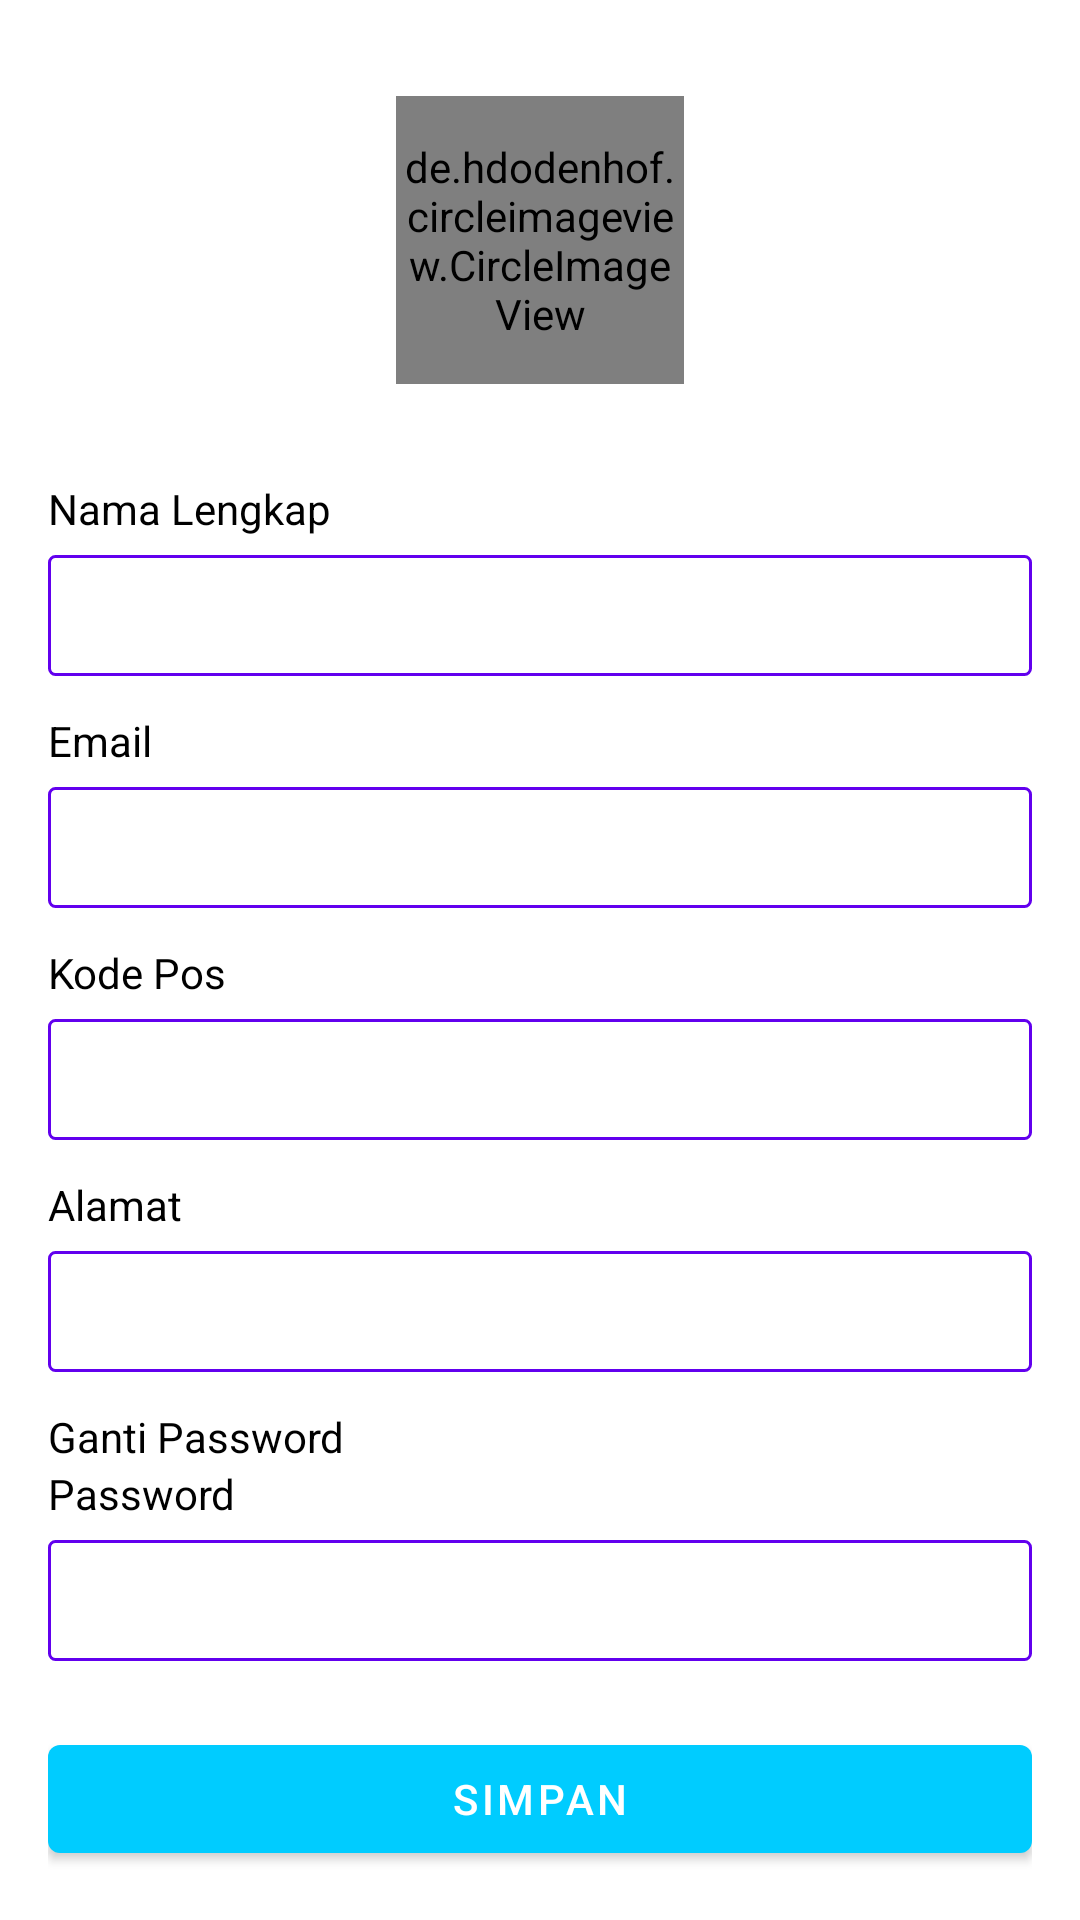

Here is an Android app screen rendered from its layout file. Give the layout XML and the strings, colors and styles it references.
<!-- AndroidManifest.xml: application theme Theme.Sambongrejo -->
<!-- res/layout/fragment_account.xml -->
<?xml version="1.0" encoding="utf-8"?>
<RelativeLayout
    xmlns:android="http://schemas.android.com/apk/res/android"
    xmlns:tools="http://schemas.android.com/tools"
    android:layout_width="match_parent"
    android:layout_height="match_parent"
    android:orientation="vertical"
    xmlns:app="http://schemas.android.com/apk/res-auto"
    android:padding="@dimen/padding_layout"
    tools:context=".RegistrasiActivity">

    <ProgressBar
        android:id="@+id/pBar"
        style="?android:attr/progressBarStyleLarge"
        android:layout_width="wrap_content"
        android:layout_centerInParent="true"
        android:visibility="gone"
        android:layout_height="wrap_content">
    </ProgressBar>

    <LinearLayout
        android:layout_width="match_parent"
        android:layout_height="wrap_content"
        android:orientation="vertical">

        <de.hdodenhof.circleimageview.CircleImageView
            android:id="@+id/profile_image"
            android:layout_width="96dp"
            android:layout_height="96dp"
            android:layout_marginTop="16dp"
            android:layout_gravity="center"
            android:src="@drawable/avatar_svgrepo_com"
            app:civ_border_width="2dp"
            app:civ_border_color="#FF000000"/>

        <TextView
            android:layout_width="match_parent"
            android:layout_height="wrap_content"
            android:text="Nama Lengkap"
            android:layout_marginTop="32dp"
            android:textColor="@color/black" />

        <EditText
            android:id="@+id/nama"
            android:layout_width="match_parent"
            android:layout_height="wrap_content"
            android:layout_marginTop="6dp"
            android:layout_marginBottom="12dp"
            android:background="@drawable/shape_rectangle_line_primary"
            android:inputType="text"
            android:padding="8dp" />

        <TextView
            android:layout_width="match_parent"
            android:layout_height="wrap_content"
            android:text="Email"
            android:textColor="@color/black" />

        <EditText
            android:id="@+id/username"
            android:layout_width="match_parent"
            android:layout_height="wrap_content"
            android:layout_marginTop="6dp"
            android:layout_marginBottom="12dp"
            android:background="@drawable/shape_rectangle_line_primary"
            android:inputType="text"
            android:padding="8dp" />

        <TextView
            android:layout_width="match_parent"
            android:layout_height="wrap_content"
            android:text="Kode Pos"
            android:textColor="@color/black" />

        <EditText
            android:id="@+id/umur"
            android:layout_width="match_parent"
            android:layout_height="wrap_content"
            android:layout_marginTop="6dp"
            android:layout_marginBottom="12dp"
            android:background="@drawable/shape_rectangle_line_primary"
            android:inputType="number"
            android:padding="8dp" />

        <TextView
            android:layout_width="match_parent"
            android:layout_height="wrap_content"
            android:text="Alamat"
            android:textColor="@color/black" />

        <EditText
            android:id="@+id/alamat"
            android:layout_width="match_parent"
            android:layout_height="wrap_content"
            android:layout_marginTop="6dp"
            android:layout_marginBottom="12dp"
            android:background="@drawable/shape_rectangle_line_primary"
            android:inputType="text"
            android:padding="8dp" />

        <TextView
            android:id="@+id/btnChangePassword"
            android:layout_width="match_parent"
            android:layout_height="wrap_content"
            android:text="Ganti Password"
            android:textColor="@color/black" />

        <TextView
            android:id="@+id/labelPassword"
            android:layout_width="match_parent"
            android:layout_height="wrap_content"
            android:text="Password"
            android:textColor="@color/black" />

        <EditText
            android:id="@+id/password"
            android:layout_width="match_parent"
            android:layout_height="wrap_content"
            android:layout_marginTop="6dp"
            android:layout_marginBottom="12dp"
            android:background="@drawable/shape_rectangle_line_primary"
            android:inputType="textPassword"
            android:padding="8dp" />

        <Button
            android:id="@+id/btn_simpan"
            android:layout_width="match_parent"
            android:layout_height="wrap_content"
            android:layout_marginTop="10dp"
            android:text="Simpan" />

        <Button
            android:id="@+id/btn_ganti"
            android:layout_width="match_parent"
            android:layout_height="wrap_content"
            android:layout_marginTop="10dp"
            android:text="Ganti Password" />

        <Button
            android:id="@+id/btn_logout"
            android:layout_width="match_parent"
            android:layout_height="wrap_content"
            android:layout_marginTop="16dp"
            android:text="Keluar" />
    </LinearLayout>

</RelativeLayout>
<!-- resources referenced by this layout -->
<resources>
  <color name="black">#FF000000</color>
  <dimen name="padding_layout">16dp</dimen>
  <!-- drawable shape_rectangle_line_primary (drawable) -->
  <?xml version="1.0" encoding="utf-8"?>
  <shape xmlns:android="http://schemas.android.com/apk/res/android"
      android:shape="rectangle">
  
      <stroke android:color="@color/primary"
          android:width="1dp"/>
  
      <corners android:radius="2dp"/>
  
  </shape>
  <style name="Theme.Sambongrejo" parent="Theme.MaterialComponents.Light.NoActionBar">
          
          <item name="colorPrimary">@color/BLUE</item>
          <item name="colorPrimaryDark">@color/primary</item>
          <item name="colorAccent">@color/orange2</item>
          <item name="colorPrimaryVariant">@color/orange2</item>
          <item name="colorOnPrimary">@color/white</item>
          
          <item name="colorSecondary">@color/teal_200</item>
          <item name="colorSecondaryVariant">@color/teal_700</item>
          <item name="colorOnSecondary">@color/black</item>
          
          <item name="android:statusBarColor" tools:targetApi="l">?attr/colorPrimaryVariant</item>
          
      </style>
  <color name="primary">@color/purple_500</color>
  <color name="BLUE">#FF00CCFF</color>
  <color name="orange2">#FFBB86FC</color>
  <color name="white">#FFFFFFFF</color>
  <color name="teal_200">#FF03DAC5</color>
  <color name="teal_700">#FF018786</color>
  <color name="purple_500">#FF6200EE</color>
</resources>
